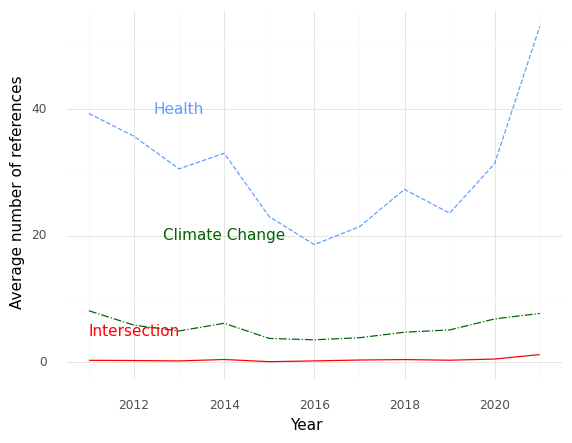

Source data for this figure (header and first rows):
, Year, intersection, health, climate
0, 2011, 0.3269, 39.25, 8.135
1, 2012, 0.2871, 35.65, 5.871
2, 2013, 0.2283, 30.51, 4.951
3, 2014, 0.4531, 32.98, 6.164
4, 2015, 0.1092, 22.97, 3.773
5, 2016, 0.2302, 18.58, 3.561
6, 2017, 0.3691, 21.39, 3.886
7, 2018, 0.4388, 27.29, 4.755
8, 2019, 0.3388, 23.53, 5.116
9, 2020, 0.5243, 31.36, 6.854
10, 2021, 1.229, 52.99, 7.72
